Run: headless pygame with SDL's dummy video driver; simulated clock (each Clock.tick advances the game by its frame time, no real sleeping); random seed 0; keys injected as events and as key.get_pressed() state; mouse plan: one left click at the window centre at the start of phase 2, then a move to the lower-right quarter at the start of phase 3.
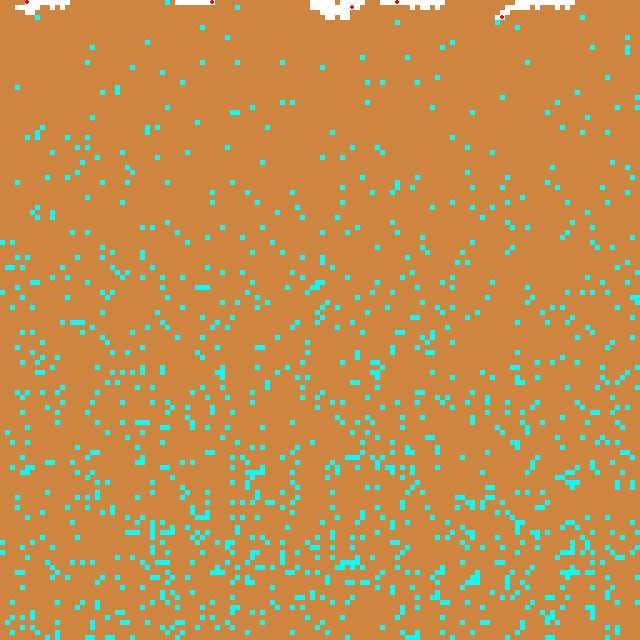
Frame 1 of 4 · flips 1–60 · no input
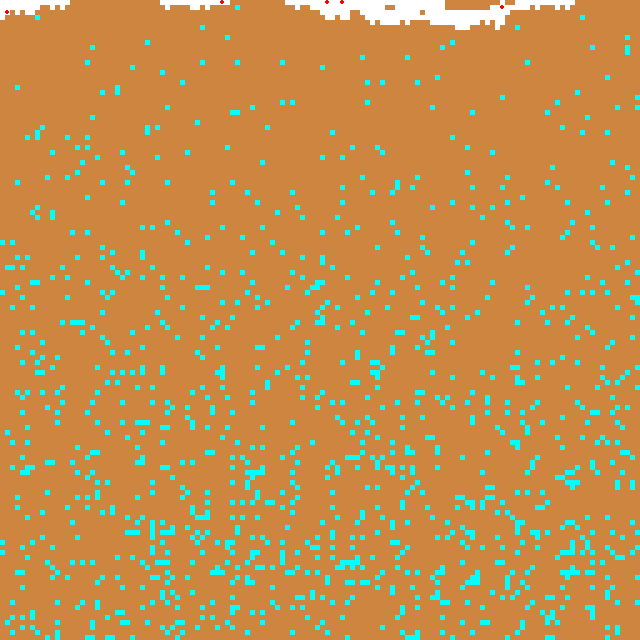
Frame 2 of 4 · flips 61–180 · clicked the window centre · tapped SPACE, RETURN · held RIGHT (→), D
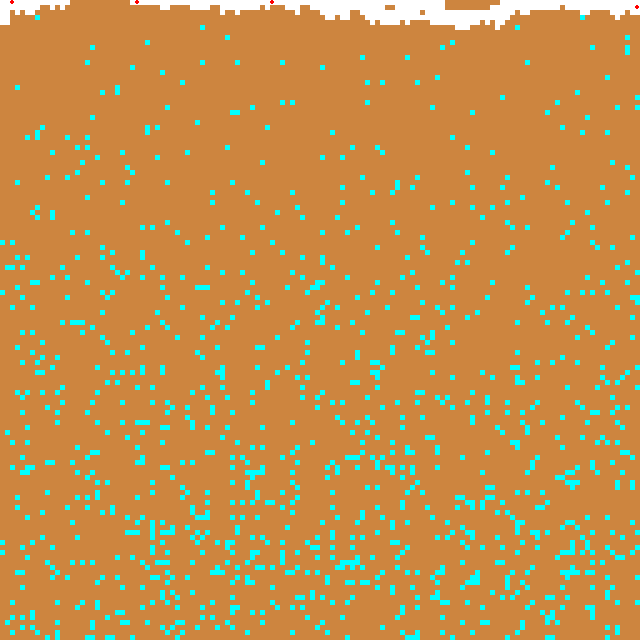
Frame 3 of 4 · flips 181–300 · moved the mouse to the lower-right quarter · held DOWN (↓), S
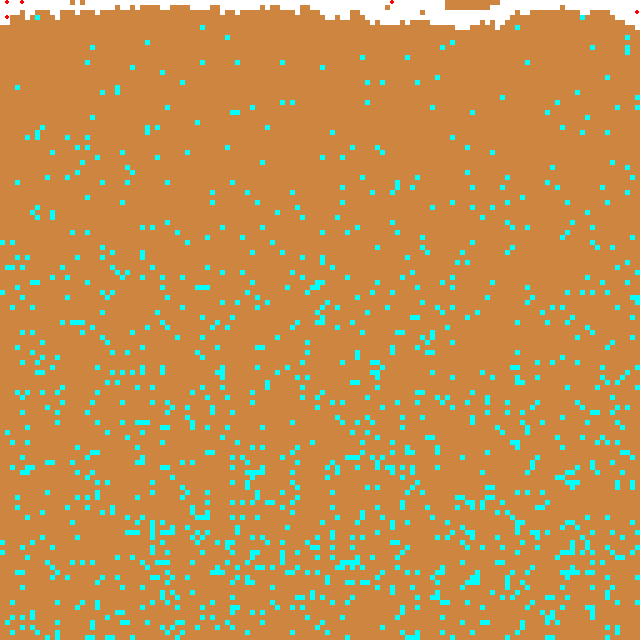
Frame 4 of 4 · flips 301–420 · held LEFT (←), A, UP (↑), W

The pygame program that drew these frames:

import pygame
import random
import math

# --------- variables ---------
#grid square height and width
WIDTH = 5
HEIGHT = 5
MARGIN = 0
#grid size
grid_size_x = 128
grid_size_y = 128
#Colors
black = (0, 0, 0)
white = (255, 255, 255) #open space 0
brown = (205, 133, 63) #earth 1
blue = (0, 255, 255) #diamond! 2
red = (255, 0 ,0) #digger
#cell maximum value
cellMax = 2
#digger total
diggers = 5
#reproducing total
rep_diggers = 2
#smaller constant = more diamonds
diamond_constant = 8

round_limit = 500

class Digger():
    #position on the grid
    x = None
    y = None
    #diamonds collected
    diamonds = 0
    #tile weights
    open_weight = 1.0
    earth_weight = 0.5
    diamond_weight = 5.0
    #direction weights
    north_weight = 0.1
    east_weight = 0.5
    south_weight = 1.0
    west_weight = 0.5

    def behaviour(self):
        #sets up depth weight, decreases strength with depth applied to moving south
        depth_weight = (1.0 - (self.y / grid_size_y))
        #list of direction weights and spaces
        weight_list = []
        #North
        weight_list.append([self.tileWeight(checkSpace(self.x,self.y - 1), self.north_weight), self.x, self.y - 1])
        #East
        weight_list.append([self.tileWeight(checkSpace(self.x + 1,self.y), self.east_weight), self.x + 1, self.y])
        #South
        weight_list.append([self.tileWeight(checkSpace(self.x,self.y + 1), self.south_weight) * depth_weight, self.x, self.y + 1])
        #West
        weight_list.append([self.tileWeight(checkSpace(self.x - 1,self.y), self.west_weight), self.x - 1, self.y])

        weight_total = weight_list[0][0] + weight_list[1][0] + weight_list[2][0] + weight_list[3][0]
        roll = random.random() * weight_total
        #check where roll lands in weighted list
        if roll <= weight_list[0][0]: #North
            self.moveLocation(self.x,self.y - 1)
        elif roll <= weight_list[0][0] + weight_list[1][0]: #West
            self.moveLocation(self.x + 1,self.y)
        elif roll <= weight_list[0][0] + weight_list[1][0] + weight_list[2][0]: #South
            self.moveLocation(self.x,self.y + 1)
        elif roll <= weight_list[0][0] + weight_list[1][0] + weight_list[2][0] + weight_list[3][0]: #West
            self.moveLocation(self.x - 1,self.y)

    def tileWeight(self, tile_type, dir_weight):
        #figures out what tile type it is then applies a weight depending on type and direction
        if tile_type == 0: #open
            return 1 * self.open_weight * dir_weight
        elif tile_type == 1: #earth
            return 1 * self.earth_weight * dir_weight
        elif tile_type == 2: #diamond
            return 1 * self.diamond_weight * dir_weight
        else:
            return 0

    def moveLocation(self, loc_x, loc_y):
        to_tile = checkSpace(loc_x, loc_y)
        if to_tile == 0:#empty tile
            self.x = loc_x
            self.y = loc_y
        elif to_tile == 1:#earth tile
            grid[loc_y][loc_x] = 0
        elif to_tile == 2: #diamond tile
            grid[loc_y][loc_x] = 0
            self.diamonds += 1

    def randomMove(self):
        direction = random.randint(0,3)
        if direction == 0: #north
            self.moveLocation(self.x,self.y - 1)
        elif direction == 1: #east
            self.moveLocation(self.x + 1,self.y)
        elif direction == 2: #south
            self.moveLocation(self.x,self.y + 1)
        elif direction == 3: #west
            self.moveLocation(self.x - 1,self.y)



#array for the grid
grid = []
for row in range(grid_size_y): #range is grid height
    #adds column list for every row
    grid.append([])
    for column in range(grid_size_x): #range is grid width
        grid[row].append(1) #all cells start 1

#list of diggers
entities = []

#randomly disperses diamonds
def spreadDiamonds (grid):
    for row in range(grid_size_y):
        for column in range(grid_size_x):
            random_num = random.randint(0, grid_size_y)
            if random_num <= row // diamond_constant:
                grid[row][column] = 2
#blanks grid to earth
def blankGrid(grid):
    for row in range(grid_size_y):
            for column in range(grid_size_x):
                grid[row][column] = 1

def randomValue(coord):
    rand_coord = random.randint(0,coord - 1)
    return rand_coord

def checkSpace(x,y):
    if 0 <= x < grid_size_x and 0 <= y < grid_size_y: 
        return grid[y][x]
    else:
        return 99 #bedrock/arena border

#for sorting by diamond total
def takeDiamond(digger): 
    return digger.diamonds

#gene splicing function
def geneSwapping(parents):
    open_list = []
    earth_list = []
    north_list = []
    east_list = []
    south_list = []
    west_list = []

    children = []
    for parent in parents:#coallates all the gene weights into lists
        open_list.append(parent.open_weight)
        earth_list.append(parent.earth_weight)
        north_list.append(parent.north_weight)
        east_list.append(parent.east_weight)
        south_list.append(parent.south_weight)
        west_list.append(parent.west_weight)
    for n in range(diggers):
        children.append(Digger())
        children[n].open_weight = random.choice(open_list)
        children[n].open_weight = mutation(children[n].open_weight) #do a mutation roll
        children[n].earth_weight = random.choice(earth_list)
        children[n].earth_weight = mutation(children[n].earth_weight) #do a mutation roll
        children[n].north_weight = random.choice(north_list)
        children[n].north_weight = mutation(children[n].north_weight) #do a mutation roll
        children[n].east_weight = random.choice(east_list)
        children[n].east_weight = mutation(children[n].east_weight) #do a mutation roll
        children[n].south_weight = random.choice(south_list)
        children[n].south_weight = mutation(children[n].south_weight) #do a mutation roll
        children[n].west_weight = random.choice(west_list)
        children[n].west_weight = mutation(children[n].west_weight) #do a mutation roll
        ##places them in starting positions
        children[n].x = int((grid_size_x // diggers) * (n + 0.5))
        children[n].y = 0
    return children

def mutation(current):
    #1 in 20 chance of mutation
    if random.randint(1,20) == 20:
        print ("Mutation!")
        return random.random()
    else:
        return current
#initialize game
pygame.init()
#set size of screen
window_size = [grid_size_x * WIDTH, grid_size_y * HEIGHT]
screen = pygame.display.set_mode(window_size)
#Title
pygame.display.set_caption("The Mines")
#stop program button
done = False
#screen update speed
clock = pygame.time.Clock()

# Initialization functions
spreadDiamonds(grid)
for n in range(diggers):
    entities.append(Digger())
    #random position at the top
    #entities[n].x = randomValue(grid_size_x - 1)
    entities[n].x = int((grid_size_x // diggers) * (n + 0.5))
    entities[n].y = 0
    grid[entities[n].y][entities[n].x] = 0
    #random weights
    entities[n].open_weight = random.random()
    entities[n].earth_weight = random.random()
    entities[n].north_weight = random.random()
    entities[n].east_weight = random.random()
    entities[n].south_weight = random.random()
    entities[n].west_weight = random.random()

round_turns = 0
generation = 0
# -------- Main Loop -----------
while not done:
    if round_turns >= round_limit:
        ##reset grid
        #blankGrid(grid)
        #spreadDiamonds(grid)
        round_turns = 0
        generation += 1
        entities.sort(reverse = True, key=takeDiamond)
        #for entity in entities:
            #print (entity.diamonds)
        print ("Best diamond find:", entities[0].diamonds)
        reproducing = []
        for n in range(rep_diggers):
            reproducing.append(entities[n])
        entities = geneSwapping(reproducing)
        
    print ("Current Generaion:", generation)
    # -------- Round Loop -----------
    while not done and round_turns < round_limit:
        for event in pygame.event.get():  # User did something
            if event.type == pygame.QUIT:  # If user clicked close
                done = True  # Flag that we are done so we exit this loop
            elif event.type == pygame.MOUSEBUTTONDOWN:
                # User clicks the mouse. Get the position
                pos = pygame.mouse.get_pos()
                # Change the x/y screen coordinates to grid coordinates
                column = pos[0] // (WIDTH)
                row = pos[1] // (HEIGHT)
                # increases that location by one, wrap around
                grid[row][column] += 1
                if grid[row][column] > cellMax:
                    grid[row][column] = 0
                print("Click ", pos, "Grid coordinates: ", row, column)

        #set screen background
        screen.fill(black)

        #creature actions
        for entity in entities:
            #entity.randomMove()
            entity.behaviour()


        #draw the grid
        for row in range(grid_size_y):
            for column in range(grid_size_x): # 0 = empty space
                color = white
                if grid[row][column] == 1: # 1 = earth
                    color = brown
                elif grid[row][column] == 2: # 2 = diamond
                    color = blue
                pygame.draw.rect(screen, #Chooses the screen
                                 color, #chooses the color of square
                                 [(MARGIN + WIDTH) * column + MARGIN,
                                  (MARGIN + HEIGHT) * row + MARGIN,
                                  WIDTH,
                                  HEIGHT])

        #draw creatures
        for entity in entities:
            color = red
            pygame.draw.circle(screen,color,
                               [entity.x * WIDTH + WIDTH // 2,
                                entity.y * HEIGHT + HEIGHT // 2],
                               WIDTH // 2)
        round_turns += 1
        #limit 30 frames per second
        clock.tick(30)

        #update screen
        pygame.display.flip()

pygame.quit()
